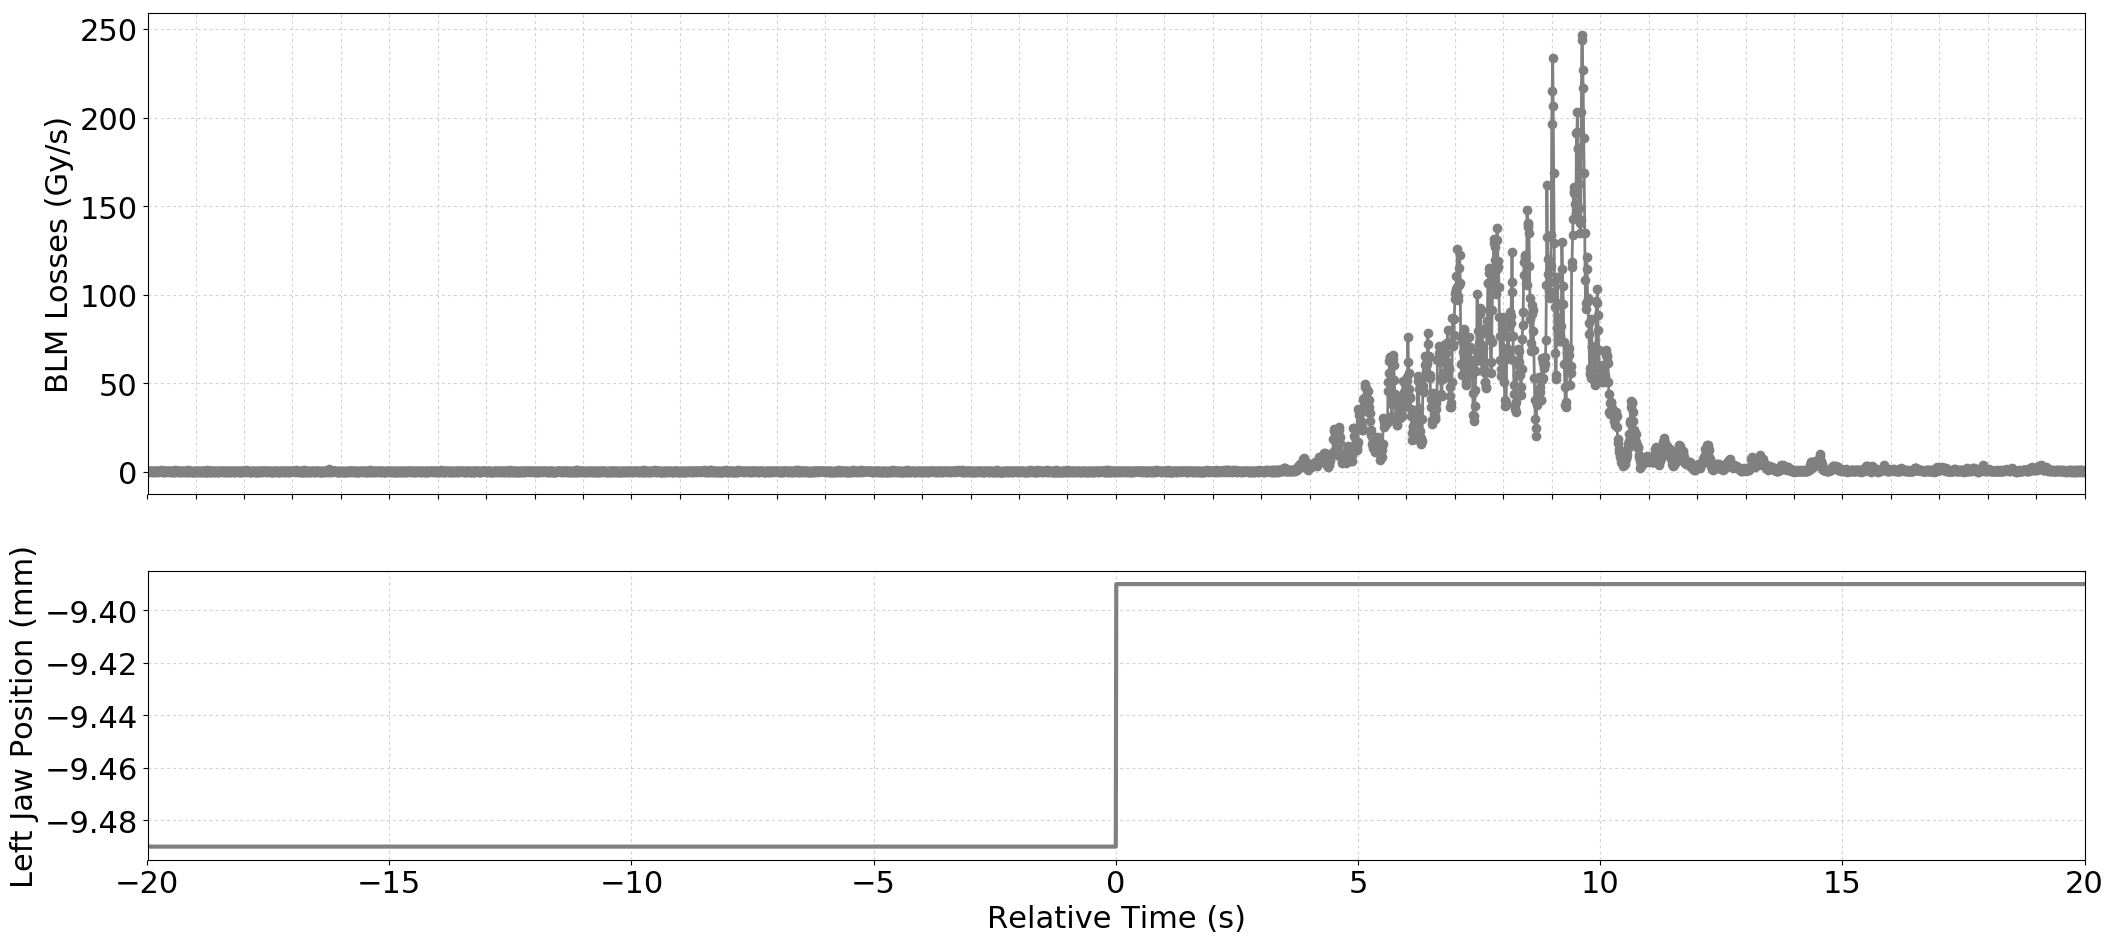

Values plotted in this chart, from the file beside it:
Timestamp, position, BLMTI.04R6.B1E11_TCSP.A4R6.B1
1493558925400, -9.49, 3.6200000000000004e-07
1493558925410, -9.49, 3.6200000000000004e-07
1493558925420, -9.49, 0.0
1493558925430, -9.49, 3.6200000000000004e-07
1493558925440, -9.49, 3.6200000000000004e-07
1493558925450, -9.49, 3.6200000000000004e-07
1493558925460, -9.49, 0.0
1493558925470, -9.49, 3.6200000000000004e-07
1493558925480, -9.49, 3.6200000000000004e-07
1493558925490, -9.49, 3.6200000000000004e-07
1493558925500, -9.49, 3.6200000000000004e-07
1493558925510, -9.49, 0.0
1493558925520, -9.49, 0.0
1493558925530, -9.49, 3.6200000000000004e-07
1493558925540, -9.49, 7.240000000000001e-07
1493558925550, -9.49, 3.6200000000000004e-07
1493558925560, -9.49, 3.6200000000000004e-07
1493558925570, -9.49, 0.0
1493558925580, -9.49, 3.6200000000000004e-07
1493558925590, -9.49, 3.6200000000000004e-07
1493558925600, -9.49, 3.6200000000000004e-07
1493558925610, -9.49, 3.6200000000000004e-07
1493558925620, -9.49, 0.0
1493558925630, -9.49, 3.6200000000000004e-07
1493558925640, -9.49, 3.6200000000000004e-07
1493558925650, -9.49, 3.6200000000000004e-07
1493558925660, -9.49, 3.6200000000000004e-07
1493558925670, -9.49, 7.240000000000001e-07
1493558925680, -9.49, 1.0859999999999999e-06
1493558925690, -9.49, 0.0
1493558925700, -9.49, 3.6200000000000004e-07
1493558925710, -9.49, 3.6200000000000004e-07
1493558925720, -9.49, 3.6200000000000004e-07
1493558925730, -9.49, 3.6200000000000004e-07
1493558925740, -9.49, 7.240000000000001e-07
1493558925750, -9.49, 0.0
1493558925760, -9.49, 0.0
1493558925770, -9.49, 7.240000000000001e-07
1493558925780, -9.49, 3.6200000000000004e-07
1493558925790, -9.49, 7.240000000000001e-07
1493558925800, -9.49, 3.6200000000000004e-07
1493558925810, -9.49, 3.6200000000000004e-07
1493558925820, -9.49, 7.240000000000001e-07
1493558925830, -9.49, 0.0
1493558925840, -9.49, 3.6200000000000004e-07
1493558925850, -9.49, 3.6200000000000004e-07
1493558925860, -9.49, 3.6200000000000004e-07
1493558925870, -9.49, 3.6200000000000004e-07
1493558925880, -9.49, 0.0
1493558925890, -9.49, 3.6200000000000004e-07
1493558925900, -9.49, 0.0
1493558925910, -9.49, 3.6200000000000004e-07
1493558925920, -9.49, 3.6200000000000004e-07
1493558925930, -9.49, 0.0
1493558925940, -9.49, 0.0
1493558925950, -9.49, 7.240000000000001e-07
1493558925960, -9.49, 0.0
1493558925970, -9.49, 1.0859999999999999e-06
1493558925980, -9.49, 3.6200000000000004e-07
1493558925990, -9.49, 3.6200000000000004e-07
... 3,941 more rows
